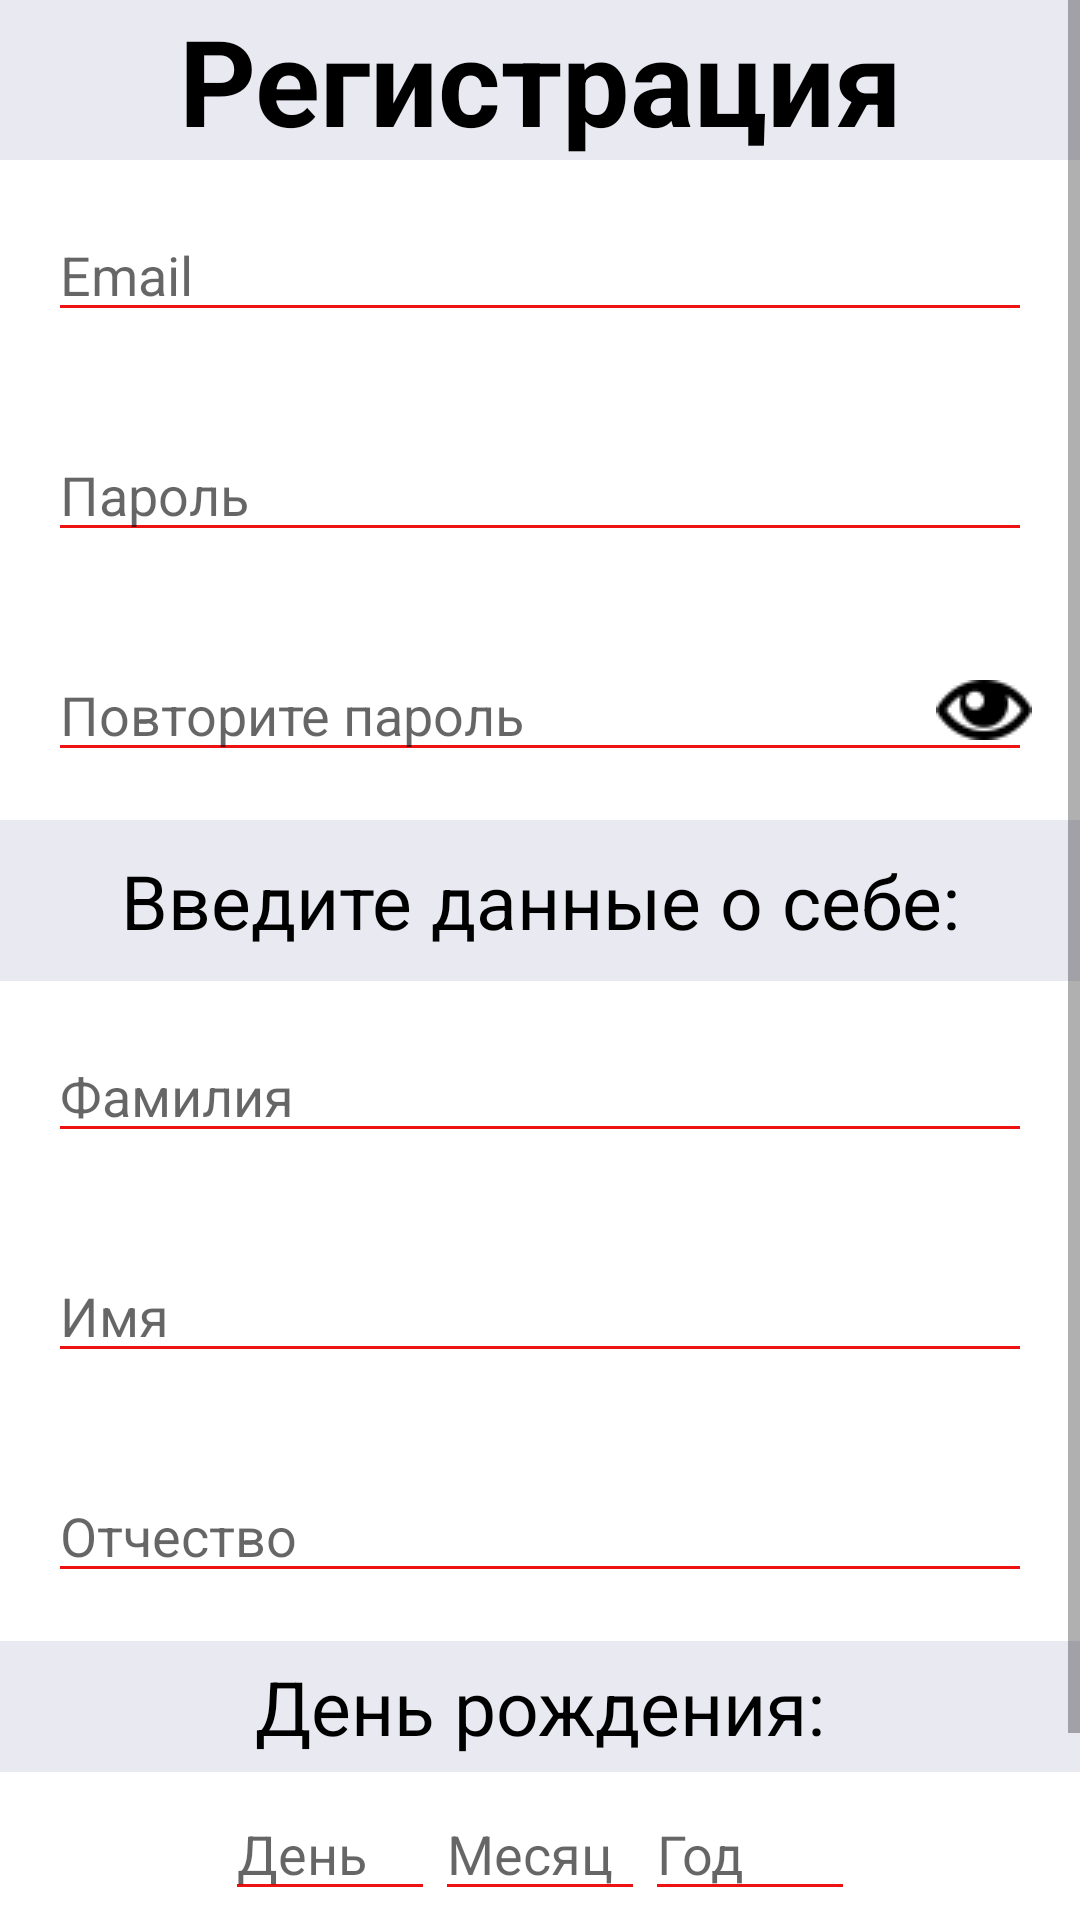

Android layout source for this screen:
<!-- AndroidManifest.xml: application theme AppTheme -->
<!-- res/layout/fragment_register.xml -->
<?xml version="1.0" encoding="utf-8"?>
<androidx.constraintlayout.widget.ConstraintLayout xmlns:android="http://schemas.android.com/apk/res/android"
    android:layout_width="match_parent"
    android:layout_height="match_parent"
    xmlns:tools="http://schemas.android.com/tools"
    android:gravity="center"
    android:orientation="vertical"
    tools:context=".ui.register.RegisterFragment"
    xmlns:app="http://schemas.android.com/apk/res-auto"
    android:background="@color/white">

    <ScrollView
        android:layout_width="match_parent"
        android:layout_height="0dp"
        app:layout_constraintTop_toTopOf="parent"
        app:layout_constraintBottom_toBottomOf="parent"
        app:layout_constraintLeft_toLeftOf="parent"
        app:layout_constraintRight_toRightOf="parent"
        android:orientation="vertical">

        <LinearLayout
            android:layout_width="match_parent"
            android:layout_height="wrap_content"
            android:orientation="vertical">

            <TextView
                android:layout_width="match_parent"
                android:layout_height="wrap_content"
                android:text="Регистрация"
                android:textSize="40sp"
                android:gravity="center"
                android:textStyle="bold"
                android:background="@color/light_black"
                android:textColor="@color/black"/>

            <EditText
            android:id="@+id/email"
            android:layout_width="match_parent"
            android:layout_height="wrap_content"
            android:layout_margin="16dp"
            android:backgroundTint="@color/colorPrimary"
            android:digits="@string/allowed_symbols"
            android:hint="@string/email"
            android:maxLength="32" />

            <EditText
                android:id="@+id/password"
                android:layout_width="match_parent"
                android:layout_height="wrap_content"
                android:layout_margin="16dp"
                android:hint="@string/password"
                android:inputType="textPassword"
                android:backgroundTint="@color/colorPrimary"
                android:digits="@string/allowed_symbols"
                android:maxLength="32"/>

            <androidx.constraintlayout.widget.ConstraintLayout
                android:layout_width="match_parent"
                android:layout_height="wrap_content"
                android:layout_margin="16dp">

                <EditText
                    android:id="@+id/repeatPassword"
                    android:layout_width="match_parent"
                    android:layout_height="wrap_content"
                    app:layout_constraintTop_toTopOf="parent"
                    app:layout_constraintBottom_toBottomOf="parent"
                    app:layout_constraintLeft_toLeftOf="parent"
                    app:layout_constraintRight_toRightOf="parent"
                    android:hint="@string/repeat_password"
                    android:inputType="textPassword"
                    android:backgroundTint="@color/colorPrimary"
                    android:digits="@string/allowed_symbols"
                    android:maxLength="32"/>

                <ImageButton
                    android:id="@+id/show_password_in_registr"
                    android:layout_width="wrap_content"
                    android:layout_height="wrap_content"
                    app:layout_constraintTop_toTopOf="parent"
                    app:layout_constraintBottom_toBottomOf="parent"
                    app:layout_constraintRight_toRightOf="parent"
                    android:src="@drawable/ic_show_password"
                    android:background="@null" />
            </androidx.constraintlayout.widget.ConstraintLayout>

            <TextView
                android:layout_width="match_parent"
                android:layout_height="wrap_content"
                android:textSize="25sp"
                android:padding="10dp"
                android:gravity="center"
                android:text="Введите данные о себе:"
                android:textColor="@color/black"
                android:background="@color/light_black" />

            <EditText
                android:id="@+id/surname"
                android:layout_width="match_parent"
                android:layout_height="wrap_content"
                android:layout_margin="16dp"
                android:hint="@string/surname"
                android:backgroundTint="@color/colorPrimary"
                android:digits="@string/allowed_symbols_name"
                android:maxLength="32"/>

            <EditText
                android:id="@+id/name"
                android:layout_width="match_parent"
                android:layout_height="wrap_content"
                android:layout_margin="16dp"
                android:hint="@string/name"
                android:backgroundTint="@color/colorPrimary"
                android:digits="@string/allowed_symbols_name"
                android:maxLength="32"/>

            <EditText
                android:id="@+id/patronymic"
                android:layout_width="match_parent"
                android:layout_height="wrap_content"
                android:layout_margin="16dp"
                android:hint="@string/secondSurname"
                android:backgroundTint="@color/colorPrimary"
                android:digits="@string/allowed_symbols_name"
                android:maxLength="32"/>

            <TextView
                android:layout_width="match_parent"
                android:layout_height="wrap_content"
                android:gravity="center"
                android:text="День рождения:"
                android:textSize="25sp"
                android:background="@color/light_black"
                android:textColor="@color/black"
                android:padding="5dp"/>

            <LinearLayout
                android:layout_width="match_parent"
                android:layout_height="wrap_content"
                android:gravity="center_horizontal"
                android:orientation="horizontal"
                android:layout_margin="5dp">


                <EditText
                    android:id="@+id/birthDay"
                    android:layout_width="70dp"
                    android:layout_height="wrap_content"
                    android:layout_margin="0dp"
                    android:maxLength="2"
                    android:hint="День"
                    android:backgroundTint="@color/colorPrimary"
                    android:digits="@string/allowed_numbers"
                    android:inputType="number"/>

                <EditText
                    android:id="@+id/birthMonth"
                    android:layout_width="70dp"
                    android:layout_height="wrap_content"
                    android:layout_margin="0dp"
                    android:maxLength="2"
                    android:hint="Месяц"
                    android:backgroundTint="@color/colorPrimary"
                    android:digits="@string/allowed_numbers"
                    android:inputType="number"/>

                <EditText
                    android:id="@+id/birthYear"
                    android:layout_width="70dp"
                    android:layout_height="wrap_content"
                    android:layout_margin="0dp"
                    android:maxLength="4"
                    android:hint="Год"
                    android:backgroundTint="@color/colorPrimary"
                    android:digits="@string/allowed_numbers"
                    android:inputType="number"/>
            </LinearLayout>

            <TextView
                android:id="@+id/text_hint_registration"
                android:layout_width="match_parent"
                android:layout_height="wrap_content"
                android:inputType="textMultiLine"
                android:textColor="@color/colorPrimary"/>

            <Button
                android:id="@+id/register_button"
                style="@style/ButtonStyle"
                android:layout_width="wrap_content"
                android:layout_height="wrap_content"
                android:paddingLeft="30dp"
                android:paddingRight="30dp"
                android:text="@string/registration"
                android:layout_gravity="center_horizontal"/>

        </LinearLayout>

    </ScrollView>
</androidx.constraintlayout.widget.ConstraintLayout>
<!-- resources referenced by this layout -->
<resources>
  <color name="black">#000000</color>
  <color name="colorPrimary">#ed1313</color>
  <color name="light_black">#e9e9f2</color>
  <color name="white">#FFFFFF</color>
  <!-- drawable ic_show_password: png bitmap (drawable, 612 bytes) -->
  <string name="allowed_numbers">0123456789</string>
  <string name="allowed_symbols">abcdefghijklmnopqrstuvwxyzABCDEFGHIJKLMNOPQRSTUVWXYZ()@_-*#:;!?.,\'\"{}[]0123456789\\/</string>
  <string name="allowed_symbols_name">abcdefghijklmnopqrstuvwxyzABCDEFGHIJKLMNOPQRSTUVWXYZАБВГДЕЁЖЗИЙКЛМНОПРСТУФХЦЧШЩЪЫЬЭЮЯабвгдеёжзийклмнопрстуфхцчшщъыьэюя-_ </string>
  <string name="email">Email</string>
  <string name="name">Имя</string>
  <string name="password">Пароль</string>
  <string name="registration">Зарегистрироваться</string>
  <string name="repeat_password">Повторите пароль</string>
  <string name="secondSurname">Отчество</string>
  <string name="surname">Фамилия</string>
  <style name="ButtonStyle" parent="@style/Widget.AppCompat.Button.Colored">
          <item name="android:background">@drawable/share_button</item>
          <item name="android:textColor">@color/white</item>
          <item name="android:focusable">true</item>
          <item name="android:clickable">true</item>
          <item name="android:stateListAnimator" tools:targetApi="lollipop">@animator/button_animation</item>
          <item name="android:paddingLeft">10dp</item>
          <item name="android:paddingRight">10dp</item>
      </style>
  <style name="AppTheme" parent="Theme.AppCompat.Light.DarkActionBar">
          
          <item name="colorPrimary">@color/colorPrimary</item>
          <item name="colorPrimaryDark">@color/colorPrimaryDark</item>
          <item name="colorAccent">@color/colorAccent</item>
      </style>
  <!-- drawable share_button (drawable) -->
  <?xml version="1.0" encoding="utf-8"?>
  <inset xmlns:android="http://schemas.android.com/apk/res/android"
      xmlns:tools="http://schemas.android.com/tools"
      android:insetBottom="6dp"
      android:insetLeft="4dp"
      android:insetRight="4dp"
      android:insetTop="4dp">
      <ripple android:color="?attr/colorControlHighlight"
          tools:targetApi="lollipop">
          <item>
              <shape android:shape="rectangle"
                  android:tint="@color/colorPrimary">
                  <corners android:radius="10dp"/>
                  <solid android:color="@color/colorPrimaryDark"/>
                  <padding android:top="9dp"></padding>
                  <padding android:bottom="7dp"></padding>
              </shape>
          </item>
      </ripple>
  </inset>
  <color name="colorPrimaryDark">#b30000</color>
  <color name="colorAccent">#03DAC5</color>
</resources>
